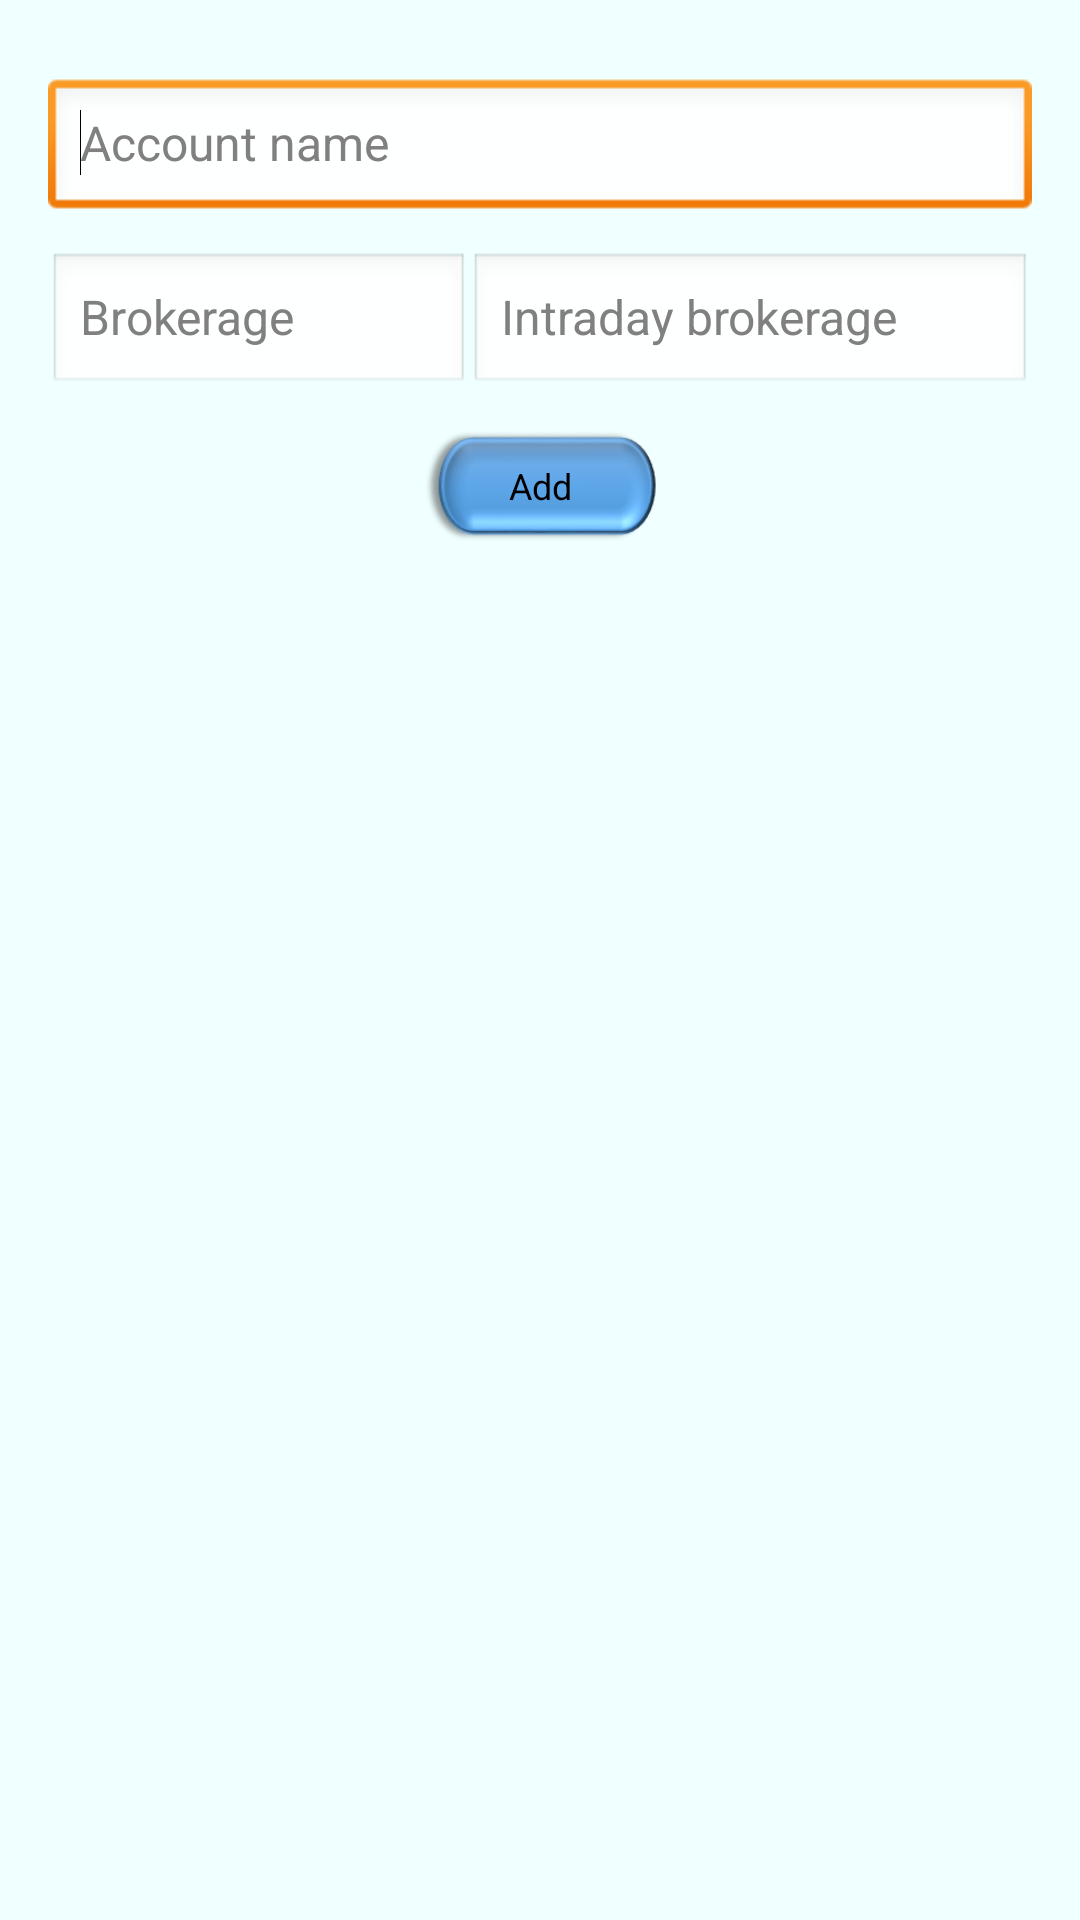

Android layout source for this screen:
<!-- AndroidManifest.xml: application theme AppTheme -->
<!-- res/layout/activity_add_account.xml -->
<RelativeLayout xmlns:android="http://schemas.android.com/apk/res/android"
    xmlns:tools="http://schemas.android.com/tools"
    android:layout_width="match_parent"
    android:layout_height="fill_parent"
    android:background="@layout/background_activity"
    android:paddingBottom="@dimen/activity_vertical_margin"
    android:paddingLeft="@dimen/activity_horizontal_margin"
    android:paddingRight="@dimen/activity_horizontal_margin"
    android:paddingTop="@dimen/activity_vertical_margin"
    tools:context=".Account" >

    <LinearLayout
        android:id="@+id/linearLayoutAccountDetails"
        android:layout_width="match_parent"
        android:layout_height="wrap_content"
        android:layout_alignParentLeft="true"
        android:layout_alignParentTop="true"
        android:background="@color/azure"
        android:orientation="vertical" >

        <LinearLayout
            android:id="@+id/tableLinearLayout1"
            android:layout_width="match_parent"
            android:layout_height="wrap_content"
            android:orientation="horizontal" >

            <EditText
                android:id="@+id/etNewName"
                style="@style/NameField"
                android:layout_width="0dp"
                android:layout_height="wrap_content"
                android:layout_weight="1.43"
                android:hint="@string/enter_account" >

                <requestFocus />
            </EditText>
        </LinearLayout>

        <LinearLayout
            android:id="@+id/tableLinearLayout2"
            android:layout_width="match_parent"
            android:layout_height="wrap_content"
            android:orientation="horizontal" >

            <EditText
                android:id="@+id/etBrokerage"
                style="@style/FloatField"
                android:layout_width="0dp"
                android:layout_height="wrap_content"
                android:layout_weight="0.75"
                android:hint="@string/enter_brokerage"
                android:maxLength="8" />

            <EditText
                android:id="@+id/etIntradayBrokerage"
                style="@style/FloatField"
                android:layout_width="0dp"
                android:layout_height="wrap_content"
                android:layout_weight="1"
                android:hint="@string/enter_intraday_brokerage"
                android:maxLength="8" />
        </LinearLayout>

        <Button
            android:id="@+id/addAccount"
            style="@style/MyButton"
            android:onClick="addAccount"
            android:text="@string/Add" />
    </LinearLayout>

    <ListView
        android:id="@+id/entityList"
        android:layout_width="match_parent"
        android:layout_height="wrap_content"
        android:layout_alignParentRight="true"
        android:layout_below="@+id/linearLayoutAccountDetails"
        android:layout_marginTop="10dp" >
    </ListView>

</RelativeLayout>
<!-- res/layout/background_activity.xml (included above) -->
<?xml version="1.0" encoding="utf-8"?>
<selector xmlns:android="http://schemas.android.com/apk/res/android" android:layout_width="wrap_content" android:layout_height="wrap_content">
    <item><shape>
            <gradient android:angle="90" android:centerColor="#F0FFFF" android:endColor="#F0FFFF" android:startColor="#F0FFFF" android:type="linear" />
        </shape></item>
</selector>
<!-- resources referenced by this layout -->
<resources>
  <color name="azure">#F0FFFF</color>
  <dimen name="activity_horizontal_margin">16dp</dimen>
  <dimen name="activity_vertical_margin">16dp</dimen>
  <string name="Add">Add</string>
  <string name="enter_account">Account name</string>
  <string name="enter_brokerage">Brokerage</string>
  <string name="enter_intraday_brokerage">Intraday brokerage</string>
  <style name="FloatField" parent="android:Widget.EditText">
          <item name="android:textSize">16sp</item>
          <item name="android:ems">5</item>
          <item name="android:singleLine">true</item>
          <item name="android:inputType">numberDecimal</item>
          <item name="android:layout_marginTop">10dip</item>
          <item name="android:textColor">#000000</item>
      </style>
  <style name="MyButton" parent="android:Widget.Button">
          <item name="android:layout_marginTop">10dip</item>
          <item name="android:background">@drawable/button</item>
          <item name="android:textSize">12sp</item>
          <item name="android:gravity">center</item>
          <item name="android:paddingLeft">0dp</item>
          <item name="android:paddingRight">0dp</item>
          <item name="android:paddingTop">5dp</item>
          <item name="android:paddingBottom">5dp</item>
          <item name="android:layout_width">80dp</item>
          <item name="android:layout_height">40dp</item>
          <item name="android:layout_centerHorizontal">true</item>
          <item name="android:layout_gravity">center</item>
      </style>
  <style name="NameField" parent="android:Widget.EditText">
          <item name="android:textSize">16sp</item>
          <item name="android:ems">12</item>
          <item name="android:singleLine">true</item>
          <item name="android:inputType">textPersonName</item>
          <item name="android:layout_marginTop">10dip</item>
          <item name="android:textColor">#000000</item>
      </style>
  <style name="AppTheme" parent="AppBaseTheme" />
  <!-- drawable button: png bitmap (drawable-mdpi, 19754 bytes) -->
  <style name="AppBaseTheme" parent="android:Theme.Light" />
</resources>
